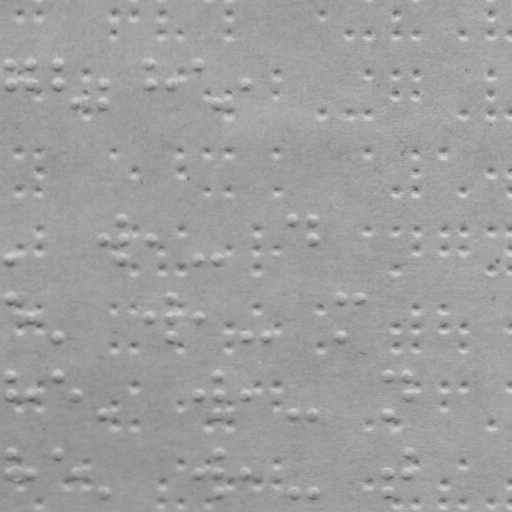

Data behind this chart, as committed beside it:
x, y
10.96, 62.68
11, 82.68
29.96, 62.65
30, 82.65
57.96, 62.6
58, 82.6
76.03, 101.6
103, 82.52
103, 101.5
151, 62.44
151, 82.44
171, 82.4
199, 62.35
218, 101.3
246, 82.27
11.3, 258.7
103.3, 238.5
123.2, 219.5
123.3, 238.5
123.3, 258.5
151.3, 238.4
199.3, 258.4
218.3, 258.3
294.2, 219.2
313.2, 219.2
313.3, 238.2
11.37, 298.7
30.41, 317.6
58.44, 337.6
151.4, 317.4
171.4, 298.4
171.4, 317.4
171.4, 337.4
199.4, 317.4
246.4, 337.3
265.4, 337.2
341.4, 298.1
341.4, 337.1
361.4, 298.1
11.51, 376.7
11.54, 394.7
30.54, 394.6
58.51, 376.6
76.54, 394.6
103.6, 414.5
199.5, 394.4
218.5, 376.3
218.5, 394.3
218.6, 414.3
246.5, 394.3
294.6, 414.2
313.6, 414.2
390.5, 376
390.6, 414
409.5, 376
409.5, 394
11.64, 451.7
11.68, 471.7
30.68, 471.6
58.64, 451.6
... 184 more rows
